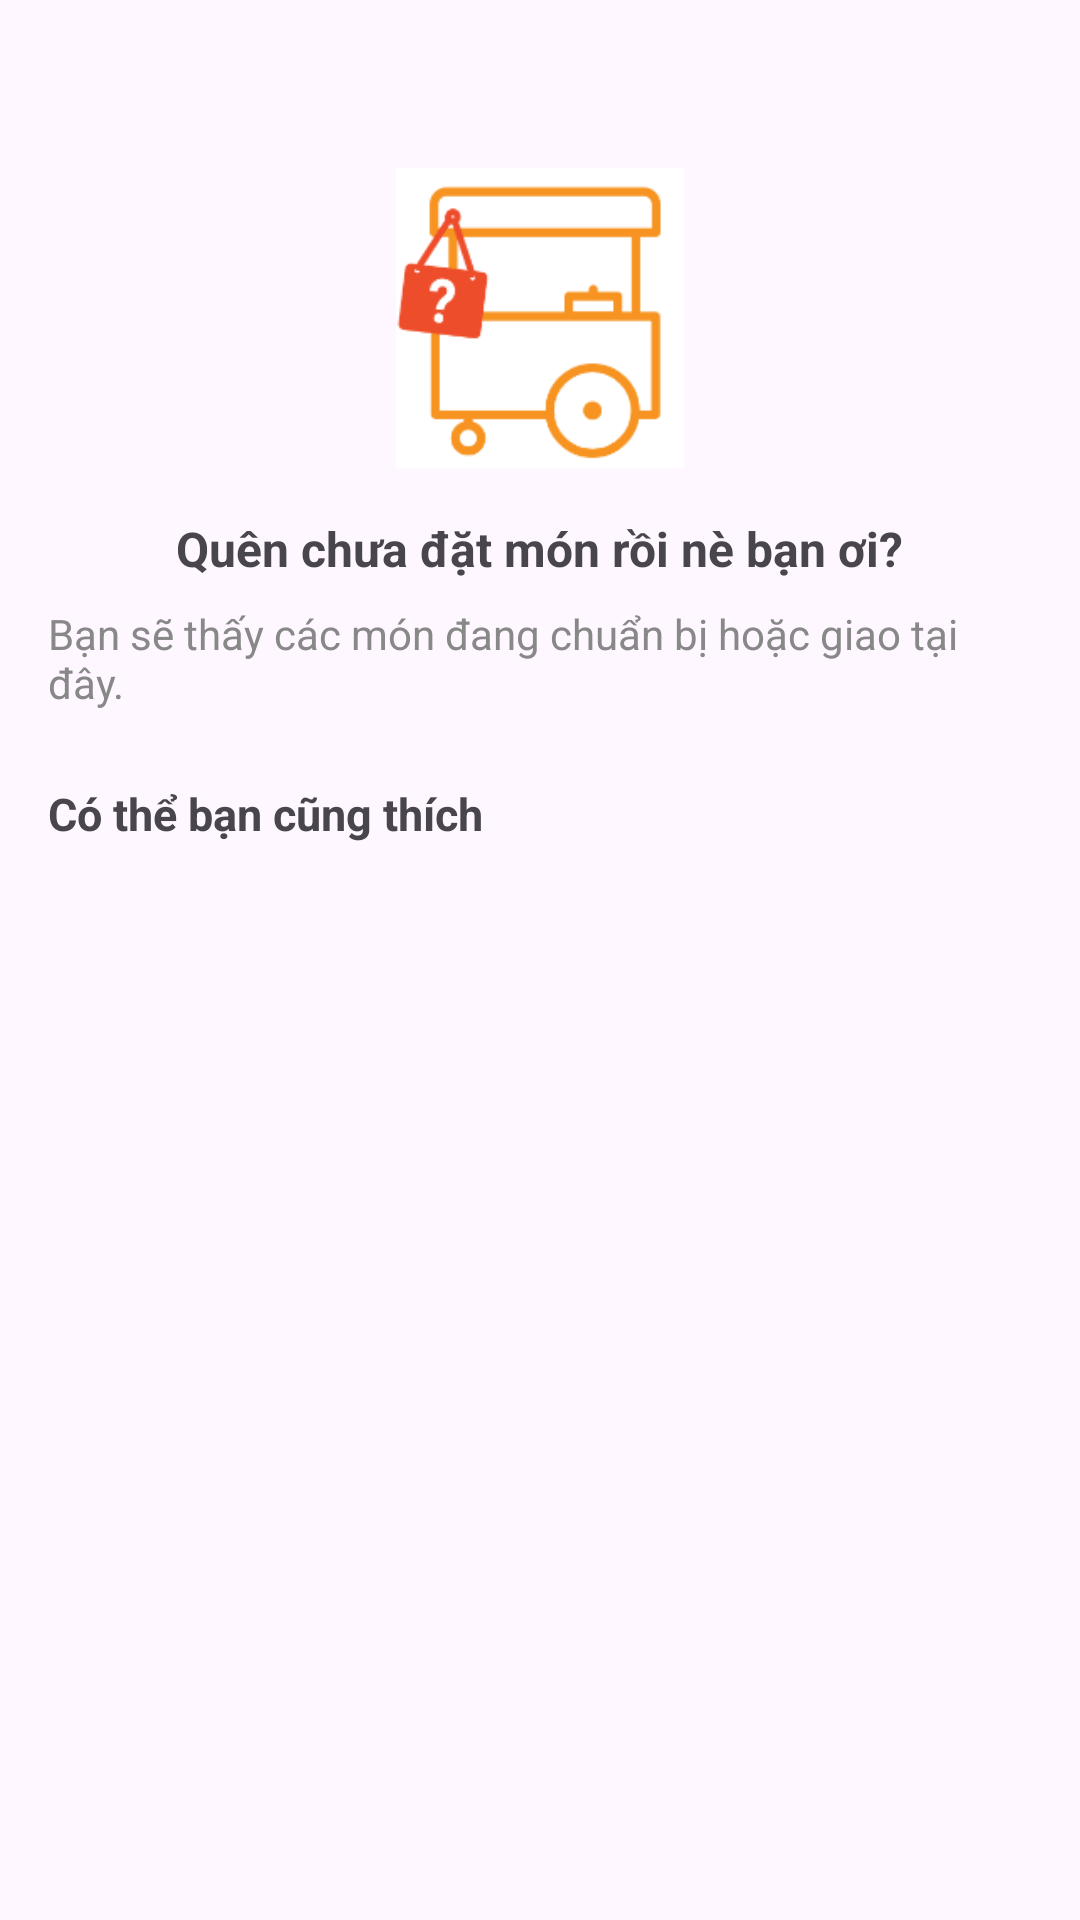

The Android layout XML behind this screen, and the referenced resources:
<!-- AndroidManifest.xml: application theme Theme.FoodyApplication -->
<!-- res/layout/fragment_coming.xml -->
<LinearLayout xmlns:android="http://schemas.android.com/apk/res/android"
    android:layout_width="match_parent"
    android:layout_height="match_parent"
    android:gravity="center_horizontal"
    android:orientation="vertical"
    android:padding="16dp">

    
    <ImageView
        android:layout_width="100dp"
        android:layout_height="100dp"
        android:layout_marginTop="40dp"
        android:src="@drawable/ic_empty_cart" />

    <TextView
        android:layout_width="wrap_content"
        android:layout_height="wrap_content"
        android:layout_marginTop="16dp"
        android:text="Quên chưa đặt món rồi nè bạn ơi?"
        android:textSize="16sp"
        android:textStyle="bold" />

    <TextView
        android:layout_width="wrap_content"
        android:layout_height="wrap_content"
        android:layout_marginTop="8dp"
        android:text="Bạn sẽ thấy các món đang chuẩn bị hoặc giao tại đây."
        android:textColor="#888888" />

    <TextView
        android:layout_width="match_parent"
        android:layout_height="wrap_content"
        android:layout_marginTop="24dp"
        android:text="Có thể bạn cũng thích"
        android:textSize="15sp"
        android:textStyle="bold" />

    <androidx.recyclerview.widget.RecyclerView
        android:id="@+id/recyclerSuggestion"
        android:layout_width="match_parent"
        android:layout_height="0dp"
        android:layout_weight="1"
        android:paddingTop="8dp" />
</LinearLayout>
<!-- resources referenced by this layout -->
<resources>
  <!-- drawable ic_empty_cart: png bitmap (drawable, 5764 bytes) -->
  <style name="Theme.FoodyApplication" parent="Base.Theme.FoodyApplication" />
  <style name="Base.Theme.FoodyApplication" parent="Theme.Material3.DayNight.NoActionBar">
          
          
          
          <item name="colorPrimaryVariant">#E64A2E</item> 
          <item name="colorOnPrimary">#FFFFFF</item>
      </style>
</resources>
